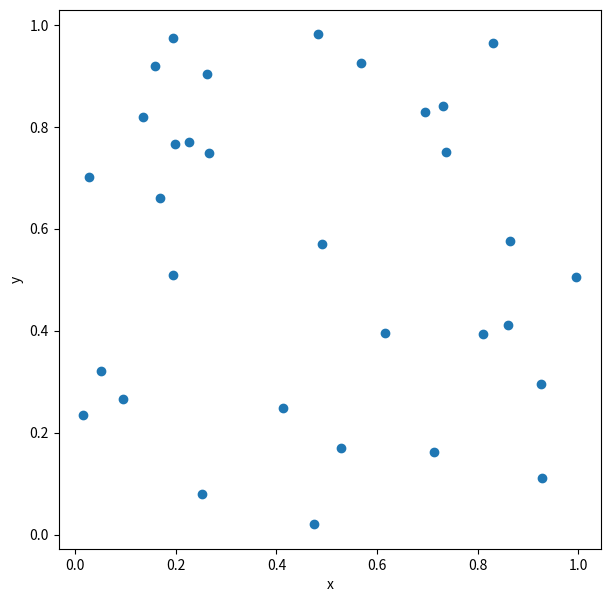

Here is the Python script that generated this plot: (Note: this script raises an exception after producing the figure.)
import numpy as np


def gen_random_tsp(num_cities: int):
    rng = np.random.default_rng()

    # 座標
    locations = rng.random(size=(num_cities, 2))

    # 距離行列
    x = locations[:, 0]
    y = locations[:, 1]
    distances = np.sqrt(
        (x[:, np.newaxis] - x[np.newaxis, :]) ** 2
        + (y[:, np.newaxis] - y[np.newaxis, :]) ** 2
    )

    return locations, distances


NUM_CITIES = 32
locations, distances = gen_random_tsp(NUM_CITIES)

import matplotlib.pyplot as plt


def show_plot(locations: np.ndarray):
    plt.figure(figsize=(7, 7))
    plt.xlabel("x")
    plt.ylabel("y")
    plt.scatter(locations[:, 0], locations[:, 1])
    plt.show()

show_plot(locations)

from amplify import VariableGenerator

gen = VariableGenerator()
q = gen.array("Binary", shape=(NUM_CITIES + 1, NUM_CITIES))
q[NUM_CITIES, :] = q[0, :]

print(q)

from amplify import einsum, Poly

objective: Poly = einsum("ij,ni,nj->", distances, q[:-1], q[1:])  # type: ignore

from amplify import one_hot

# 最後の行を除いた q の各行のうち一つのみが 1 である制約
row_constraints = one_hot(q[:-1], axis=1)

# 最後の行を除いた q の各列のうち一つのみが 1 である制約
col_constraints = one_hot(q[:-1], axis=0)

constraints = row_constraints + col_constraints

constraints *= np.amax(distances)  # 制約条件の強さを設定
model = objective + constraints

from datetime import timedelta
from amplify import FixstarsClient, solve
from datetime import timedelta


client = FixstarsClient()
# client.token = "xxxxxxxxxxxxxxxxxxxxxxxxxxxxxxxx"  # ローカル環境等で使用する場合は、Amplify AE のアクセストークンを入力してください。
client.parameters.timeout = timedelta(milliseconds=1000)  # タイムアウト 1000 ミリ秒

# ソルバーの設定と結果の取得
result = solve(model, client)
if len(result) == 0:
    raise RuntimeError("At least one of the constraints is not satisfied.")

result.best.objective

q_values = q.evaluate(result.best.values)

route = np.where(np.array(q_values) == 1)[1]
print(route)

def show_route(route: np.ndarray, distances: np.ndarray, locations: np.ndarray):
    path_length = sum([distances[route[i]][route[i + 1]] for i in range(NUM_CITIES)])

    x = [i[0] for i in locations]
    y = [i[1] for i in locations]
    plt.figure(figsize=(7, 7))
    plt.title(f"path length: {path_length}")
    plt.xlabel("x")
    plt.ylabel("y")

    for i in range(NUM_CITIES):
        r = route[i]
        n = route[i + 1]
        plt.plot([x[r], x[n]], [y[r], y[n]], "b-")
    plt.plot(x, y, "ro")
    plt.show()

    return path_length

show_route(route, distances, locations)